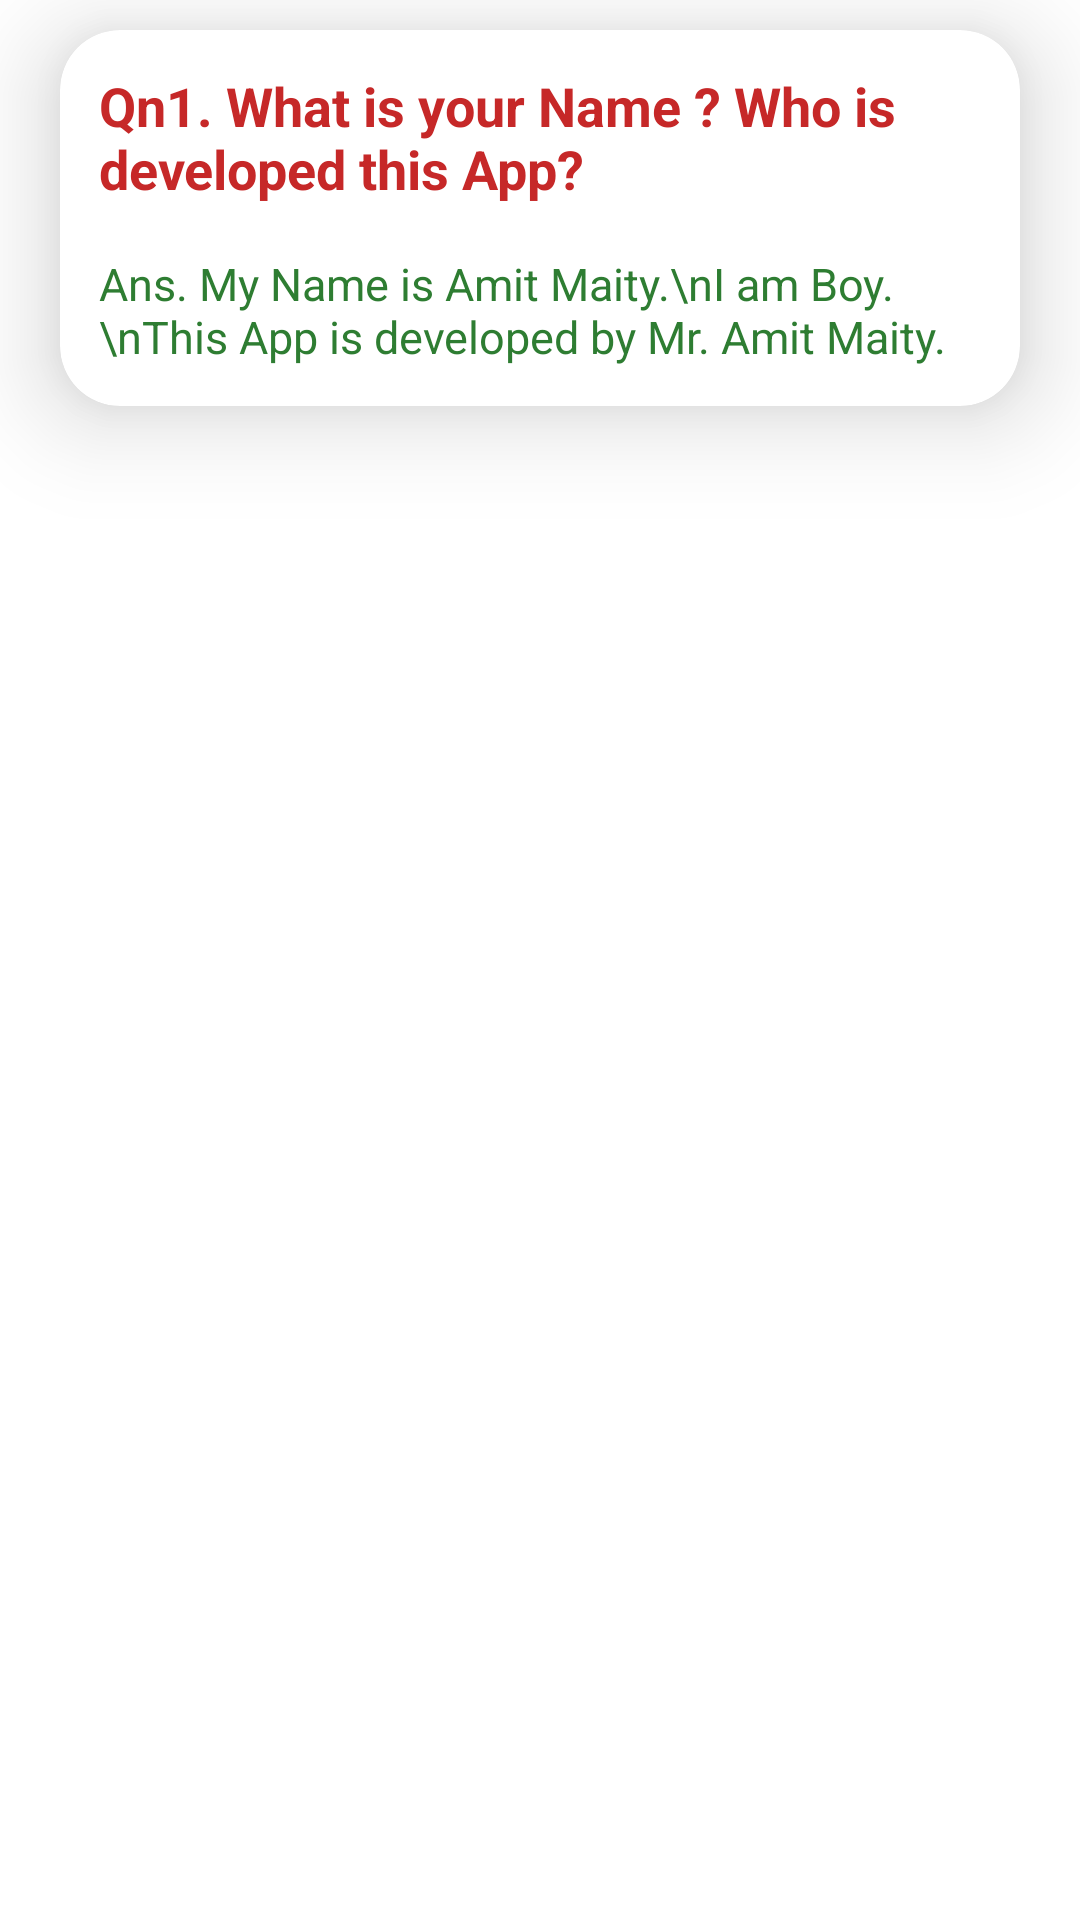

Reconstruct the res/layout file that produces this screen, plus the resources it refers to.
<!-- AndroidManifest.xml: application theme Theme.HSExam2021 -->
<!-- res/layout/longanswerslayout.xml -->
<?xml version="1.0" encoding="utf-8"?>
<LinearLayout xmlns:android="http://schemas.android.com/apk/res/android"
    xmlns:app="http://schemas.android.com/apk/res-auto"
    android:orientation="vertical"
    android:background="@drawable/dida"
    android:layout_width="match_parent"
    android:layout_height="wrap_content">



    <androidx.cardview.widget.CardView
        android:layout_width="match_parent"
        android:layout_marginTop="10dp"
        android:layout_marginStart="20dp"
        app:cardElevation="20dp"
        android:padding="5dp"
        android:layout_marginBottom="5dp"
        app:cardCornerRadius="20dp"
        android:layout_marginEnd="20dp"
        android:layout_height="wrap_content">


        <LinearLayout
            android:layout_width="match_parent"
            android:layout_height="wrap_content"
            android:padding="5dp"
            android:orientation="vertical">



            <TextView
                android:layout_width="wrap_content"
                android:layout_height="wrap_content"
                android:textStyle="bold"
                android:padding="8dp"
                android:id="@+id/laqqn"
                android:layout_marginEnd="5dp"
                android:textSize="18sp"
                android:textColor="#C62828"
                android:text="Qn1. What is your Name ? Who is developed this App?"/>


            <TextView
                android:layout_width="wrap_content"
                android:layout_height="wrap_content"
                android:padding="8dp"
                android:textSize="15sp"
                android:id="@+id/laqans"
                android:layout_marginEnd="10dp"
                android:text="Ans. My Name is Amit Maity.\nI am Boy. \nThis App is developed by Mr. Amit Maity."
                android:textColor="#2E7D32"/>



        </LinearLayout>


    </androidx.cardview.widget.CardView>

</LinearLayout>
<!-- resources referenced by this layout -->
<resources>
  <style name="Theme.HSExam2021" parent="Theme.MaterialComponents.DayNight.NoActionBar">
          
          <item name="colorPrimary">@color/purple_500</item>
          <item name="colorPrimaryVariant">@color/purple_700</item>
          <item name="colorOnPrimary">@color/white</item>
          
          <item name="colorSecondary">@color/teal_200</item>
          <item name="colorSecondaryVariant">@color/teal_700</item>
          <item name="colorOnSecondary">@color/black</item>
          
          <item name="android:statusBarColor" tools:targetApi="l">?attr/colorPrimaryVariant</item>
          
      </style>
  <!-- not gathered from this repository: default colours our renderer supplied (Android Studio template values) -->
  <color name="purple_500">#FF6200EE</color>
  <color name="purple_700">#FF3700B3</color>
  <color name="teal_200">#FF03DAC5</color>
  <color name="teal_700">#FF018786</color>
  <color name="black">#FF000000</color>
  <color name="white">#FFFFFFFF</color>
</resources>
